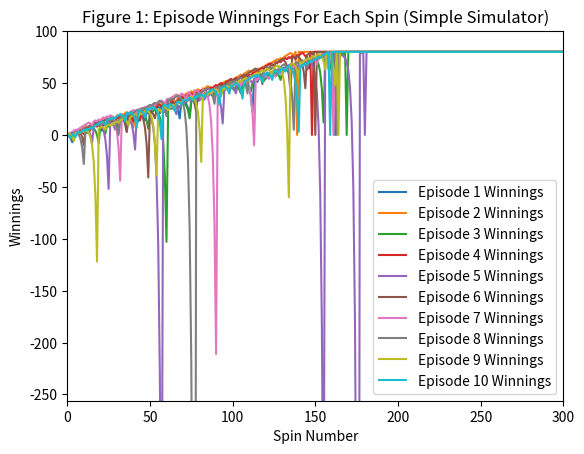

Python code for this plot: (Note: this script raises an exception after producing the figure.)
""""""  		  	   		  	  		  		  		    	 		 		   		 		  
"""Assess a betting strategy.  		  	   		  	  		  		  		    	 		 		   		 		  
  		  	   		  	  		  		  		    	 		 		   		 		  
Copyright 2018, Georgia Institute of Technology (Georgia Tech)  		  	   		  	  		  		  		    	 		 		   		 		  
Atlanta, Georgia 30332  		  	   		  	  		  		  		    	 		 		   		 		  
All Rights Reserved  		  	   		  	  		  		  		    	 		 		   		 		  
  		  	   		  	  		  		  		    	 		 		   		 		  
Template code for CS 4646/7646  		  	   		  	  		  		  		    	 		 		   		 		  
  		  	   		  	  		  		  		    	 		 		   		 		  
Georgia Tech asserts copyright ownership of this template and all derivative  		  	   		  	  		  		  		    	 		 		   		 		  
works, including solutions to the projects assigned in this course. Students  		  	   		  	  		  		  		    	 		 		   		 		  
and other users of this template code are advised not to share it with others  		  	   		  	  		  		  		    	 		 		   		 		  
or to make it available on publicly viewable websites including repositories  		  	   		  	  		  		  		    	 		 		   		 		  
such as github and gitlab.  This copyright statement should not be removed  		  	   		  	  		  		  		    	 		 		   		 		  
or edited.  		  	   		  	  		  		  		    	 		 		   		 		  
  		  	   		  	  		  		  		    	 		 		   		 		  
We do grant permission to share solutions privately with non-students such  		  	   		  	  		  		  		    	 		 		   		 		  
as potential employers. However, sharing with other current or future  		  	   		  	  		  		  		    	 		 		   		 		  
students of CS 7646 is prohibited and subject to being investigated as a  		  	   		  	  		  		  		    	 		 		   		 		  
GT honor code violation.  		  	   		  	  		  		  		    	 		 		   		 		  
  		  	   		  	  		  		  		    	 		 		   		 		  
-----do not edit anything above this line---  		  	   		  	  		  		  		    	 		 		   		 		  
  		  	   		  	  		  		  		    	 		 		   		 		  
Student Name: Tucker Balch (replace with your name)  		  	   		  	  		  		  		    	 		 		   		 		  
GT User ID: msyed46 (replace with your User ID)  		  	   		  	  		  		  		    	 		 		   		 		  
GT ID: ########################################### (replace with your GT ID)  		  	   		  	  		  		  		    	 		 		   		 		  
"""  		  	   		  	  		  		  		    	 		 		   		 		  
  		  	   		  	  		  		  		    	 		 		   		 		  
import numpy as np
import matplotlib.pyplot as plt
import matplotlib.image as img
  		  	   		  	  		  		  		    	 		 		   		 		  
  		  	   		  	  		  		  		    	 		 		   		 		  
def author():  		  	   		  	  		  		  		    	 		 		   		 		  
    """  		  	   		  	  		  		  		    	 		 		   		 		  
    :return: The GT username of the student  		  	   		  	  		  		  		    	 		 		   		 		  
    :rtype: str  		  	   		  	  		  		  		    	 		 		   		 		  
    """  		  	   		  	  		  		  		    	 		 		   		 		  
    return "msyed46"  # replace tb34 with your Georgia Tech username.
  		  	   		  	  		  		  		    	 		 		   		 		  
  		  	   		  	  		  		  		    	 		 		   		 		  
def gtid():  		  	   		  	  		  		  		    	 		 		   		 		  
    """  		  	   		  	  		  		  		    	 		 		   		 		  
    :return: The GT ID of the student  		  	   		  	  		  		  		    	 		 		   		 		  
    :rtype: int  		  	   		  	  		  		  		    	 		 		   		 		  
    """  		  	   		  	  		  		  		    	 		 		   		 		  
    return 903760502  # replace with your GT ID number
  		  	   		  	  		  		  		    	 		 		   		 		  
  		  	   		  	  		  		  		    	 		 		   		 		  
def get_spin_result(win_prob):  		  	   		  	  		  		  		    	 		 		   		 		  
    """  		  	   		  	  		  		  		    	 		 		   		 		  
    Given a win probability between 0 and 1, the function returns whether the probability will result in a win.  		  	   		  	  		  		  		    	 		 		   		 		  
  		  	   		  	  		  		  		    	 		 		   		 		  
    :param win_prob: The probability of winning  		  	   		  	  		  		  		    	 		 		   		 		  
    :type win_prob: float  		  	   		  	  		  		  		    	 		 		   		 		  
    :return: The result of the spin.  		  	   		  	  		  		  		    	 		 		   		 		  
    :rtype: bool  		  	   		  	  		  		  		    	 		 		   		 		  
    """  		  	   		  	  		  		  		    	 		 		   		 		  
    result = False
    if np.random.random() <= win_prob:
        result = True  		  	   		  	  		  		  		    	 		 		   		 		  
    return result  		  	   		  	  		  		  		    	 		 		   		 		  
  		  	   		  	  		  		  		    	 		 		   		 		  
  		  	   		  	  		  		  		    	 		 		   		 		  
def test_code():  		  	   		  	  		  		  		    	 		 		   		 		  
    """  		  	   		  	  		  		  		    	 		 		   		 		  
    Method to test your code  		  	   		  	  		  		  		    	 		 		   		 		  
    """  		  	   		  	  		  		  		    	 		 		   		 		  
    win_prob = 18/38  # set appropriately to the probability of a win
    np.random.seed(gtid())  # do this only once
    print(get_spin_result(win_prob))  # test the roulette spin

    # add your code here to implement the experiments
    #For Experiment 1, Figure 1
    figure1_exp1(win_prob, episodes=10)

    #For Experiment 1, Figure 2 and Figure 3
    figure2_3_exp1(win_prob, episodes=1000)

    #For Experiment 2, Figure 4 and Figure 5
    figure4_5_exp2(win_prob, episodes=1000)



def figure1_exp1(win_prob, episodes):
    #Generate Figure 1:
    #Run simple simulator 10 episodes and track winnings, starting
    #from 0 each time. Plot all 10 episodes on one chart.
    #X-Axis ranges ->  0 - 300
    #Y-Axis ranges -> -256 - 100
    final_winnings = []
    experiment = np.zeros((episodes, 1001))

    for row in range(0, episodes):
        run_simulator_roulette_per_episode(experiment, row, win_prob, final_winnings)


    x_axis = [n for n in range(0, 1001)]
    y_axis_0 = experiment[0, :]
    y_axis_1 = experiment[1, :]
    y_axis_2 = experiment[2, :]
    y_axis_3 = experiment[3, :]
    y_axis_4 = experiment[4, :]
    y_axis_5 = experiment[5, :]
    y_axis_6 = experiment[6, :]
    y_axis_7 = experiment[7, :]
    y_axis_8 = experiment[8, :]
    y_axis_9 = experiment[9, :]

    fig, fig1 = plt.subplots()
    fig1.plot(x_axis, y_axis_0, label="Episode 1 Winnings")
    fig1.plot(x_axis, y_axis_1, label="Episode 2 Winnings")
    fig1.plot(x_axis, y_axis_2, label="Episode 3 Winnings")
    fig1.plot(x_axis, y_axis_3, label="Episode 4 Winnings")
    fig1.plot(x_axis, y_axis_4, label="Episode 5 Winnings")
    fig1.plot(x_axis, y_axis_5, label="Episode 6 Winnings")
    fig1.plot(x_axis, y_axis_6, label="Episode 7 Winnings")
    fig1.plot(x_axis, y_axis_7, label="Episode 8 Winnings")
    fig1.plot(x_axis, y_axis_8, label="Episode 9 Winnings")
    fig1.plot(x_axis, y_axis_9, label="Episode 10 Winnings")

    plt.title("Figure 1: Episode Winnings For Each Spin (Simple Simulator)")
    plt.xlim(0, 300)
    plt.ylim(-256, 100)
    plt.legend()
    plt.xlabel("Spin Number")
    plt.ylabel("Winnings")
    plt.savefig('images/figure1.png')
    plt.close(fig)

def expected_value(dictionary):
    #Return the expected value from the dictionary of weights
    #dictionary = { winnings in dollars : probability }
    return sum([k*v for k, v in dictionary.items()])

def figure2_3_exp1(win_prob, episodes):
    #Generate Figure 2 and 3:
    #Run simple simulator 1000 episodes.
    final_winnings = []
    experiment = np.zeros((episodes, 1001))
    for row in range(0, episodes):
        run_simulator_roulette_per_episode(experiment, row, win_prob, final_winnings)

    # QUESTIONS 1 and 2
    print("------")
    set_winnings = set(final_winnings)
    weight = {}
    for num in set_winnings:
        weight[num] = final_winnings.count(num) / episodes
    ev = expected_value(weight)
    print(f"Probability weightage: {weight}")
    print(f"Q1 - Probability of winning $80: {weight[80]*100}%")
    print(f"Q2 - The expected value of winnings is: ${ev}")
    print("------")
    x_axis = [n for n in range(0, 1001)]
    mean = np.mean(experiment, axis=0) #axis = 0 for mean of a particular spin across all episodes
    median = np.median(experiment, axis=0) #axis = 0 for median of a particular spin across all episodes
    std = np.std(experiment, axis=0, ddof=0) # ddof=0 for "population std dev"

    #FIGURE 2
    #Plot the MEAN value of winnings
    #for each spin round using same axis bounds as Figure 1.
    #Plot mean+std and mean-std on the same plot
    fig, fig2 = plt.subplots()
    fig2.plot(x_axis, mean, label="Mean")
    fig2.plot(x_axis, mean+std, label="Mean + standard deviation")
    fig2.plot(x_axis, mean-std, label="Mean - standard deviation")

    plt.title("Figure 2: Mean and standard deviation (Simple Simulator)")
    plt.xlim(0, 300)
    plt.ylim(-256, 100)
    plt.legend()
    plt.xlabel("Spin Number")
    plt.ylabel("Winnings")
    plt.savefig('images/figure2.png')
    plt.close(fig)


    #FIGURE 3
    #Plot the MEDIAN value of winnings
    #for each spin round using same axis bounds as Figure 1.
    #Plot median+std and median-std on the same plot
    fig, fig3 = plt.subplots()
    fig3.plot(x_axis, median, label="Median")
    fig3.plot(x_axis, median + std, label="Median + standard deviation")
    fig3.plot(x_axis, median - std, label="Median - standard deviation")

    plt.title("Figure 3: Median and standard deviation (Simple Simulator)")
    plt.xlim(0, 300)
    plt.ylim(-256, 100)
    plt.legend()
    plt.xlabel("Spin Number")
    plt.ylabel("Winnings")
    plt.savefig('images/figure3.png')
    plt.close(fig)


def figure4_5_exp2(win_prob, episodes):
    #Generate Figure 4 and 5:
    #Run "realistic" simulator 1000 episodes.
    final_winnings = []
    experiment = np.zeros((episodes, 1001))
    for row in range(0, episodes):
        run_realistic_roulette_per_episode(experiment, row, win_prob, final_winnings)

    x_axis = [n for n in range(0, 1001)]
    mean = np.mean(experiment, axis=0) #axis = 0 for mean of a particular spin across all episodes
    median = np.median(experiment, axis=0) #axis = 0 for median of a particular spin across all episodes
    std = np.std(experiment, axis=0, ddof=0) # ddof=0 for "population std dev"

    # QUESTION 3 and 4
    print("------")
    set_winnings = set(final_winnings)
    weight = {}
    for num in set_winnings:
        weight[num] = final_winnings.count(num)/episodes
    ev = expected_value(weight)
    print(f"Probability weightage: {weight}")
    print(f"Q1 - Probability of winning $80: {weight[80]*100}%")
    print(f"Q2 - The expected value of winnings is: ${ev}")
    print("------")

    #FIGURE 4
    #Plot the MEAN value of winnings
    #for each spin round using same axis bounds as Figure 1.
    #Plot mean+std and mean-std on the same plot
    fig, fig4 = plt.subplots()
    fig4.plot(x_axis, mean, label="Mean")
    fig4.plot(x_axis, mean+std, label="Mean + standard deviation")
    fig4.plot(x_axis, mean-std, label="Mean - standard deviation")

    plt.title("Figure 4: Mean and standard deviation (Realistic Simulator)")
    plt.xlim(0, 300)
    plt.ylim(-256, 100)
    plt.legend()
    plt.xlabel("Spin Number")
    plt.ylabel("Winnings")
    plt.savefig('images/figure4.png')
    plt.close(fig)

    #FIGURE 5
    #Plot the MEDIAN value of winnings
    #for each spin round using same axis bounds as Figure 1.
    #Plot median+std and median-std on the same plot
    fig, fig5 = plt.subplots()
    fig5.plot(x_axis, median, label="Median")
    fig5.plot(x_axis, median + std, label="Median + standard deviation")
    fig5.plot(x_axis, median - std, label="Median - standard deviation")

    plt.title("Figure 5: Median and standard deviation (Realistic Simulator)")
    plt.xlim(0, 300)
    plt.ylim(-256, 100)
    plt.legend()
    plt.xlabel("Spin Number")
    plt.ylabel("Winnings")
    plt.savefig('images/figure5.png')
    plt.close(fig)


#3.2 - Formula fuction for "Explore the strategy and create some charts"
def run_simulator_roulette_per_episode(array, episode_num, win_prob, final_winnings):
    bet_winnings = 0
    spin_number = 1
    max_spins = 1001
    bet_amount = 1

    while spin_number < max_spins and bet_winnings <= 80:
        #If bet winnings has already reached $80, fill in all other spins
        #with $80. Do not spin again.
        if bet_winnings >= 80:
            array[episode_num, spin_number+1:] = 80
        else:
            won = get_spin_result(win_prob)
            if won is True:
                bet_winnings = bet_winnings + bet_amount
                array[episode_num, spin_number] = bet_winnings
                bet_amount = 1
            else:
                bet_winnings = bet_winnings - bet_amount
                array[episode_num, spin_number] = bet_winnings
                bet_amount = bet_amount * 2

        #After each spin, enter the bet_winnings of the spin in its appropriate episode
        #Go to the next bet number
        #array[episode_num, spin_number] = bet_winnings
        spin_number = spin_number + 1

    final_winnings.append(bet_winnings)


#3.3 - Formula function for "A more realistic gambling simulator"
def run_realistic_roulette_per_episode(array, episode_num, win_prob, final_winnings):
    bet_winnings = 256 #start bet winnings with bank roll of $256
    max_bet_winnings = 336 #max bet winnings is $bet_winnings + $80 = $336
    spin_number = 1
    max_spins = 1001
    bet_amount = 1

    #while spins are less than 1000 and total bet winnings is neither above 336 or reached 0
    while spin_number < max_spins and bet_winnings <= 336:
        # If my bet winnings is larger than $336, forward fill $80
        if bet_winnings >= max_bet_winnings:
            array[episode_num, spin_number:] = 80
        # Else if my bet winnings reaches $0, forward fill -$256
        elif bet_winnings <= 0:
            array[episode_num, spin_number:] = -256
        # Else continue spinning
        else:
            won = get_spin_result(win_prob)
            if won is True:
                bet_winnings = bet_winnings + bet_amount
                array[episode_num, spin_number] = bet_winnings - 256
                bet_amount = 1
            else:
                bet_winnings = bet_winnings - bet_amount
                array[episode_num, spin_number] = bet_winnings - 256
                bet_amount = bet_amount * 2

                if bet_winnings < 256 and bet_winnings < bet_amount:
                    bet_amount = bet_winnings

        #After each spin, enter the bet_winnings of the spin in its appropriate episode
        #Go to the next bet number
        spin_number = spin_number + 1
    k = bet_winnings - 256
    final_winnings.append(k)




if __name__ == "__main__":  		  	   		  	  		  		  		    	 		 		   		 		  
    test_code()  		  	   		  	  		  		  		    	 		 		   		 		  

    #TIPS
    #a.shape -> returns total dimension
    #a.shape[0] -> return number of rows
    #a.shape[1] -> return number of columns

